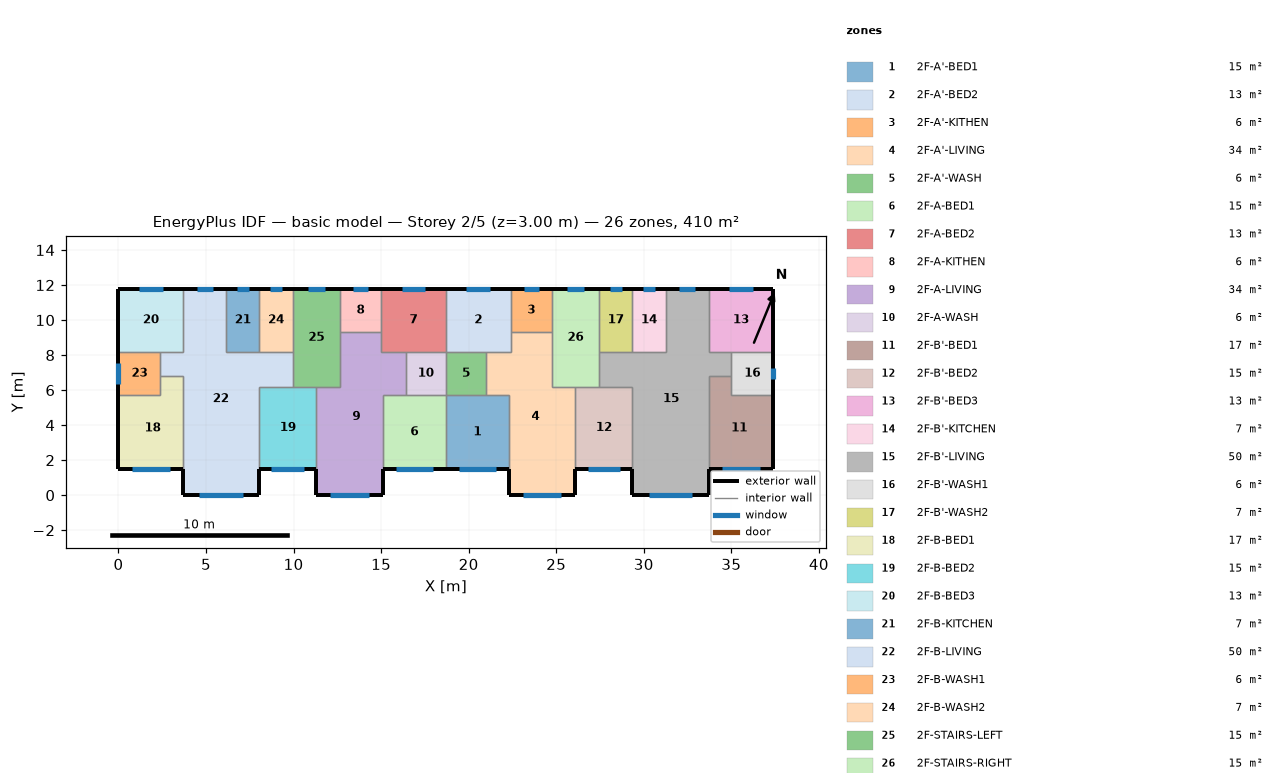
=== STOREY PLAN SPEC (per zone: floor XY polygon, exterior-wall plan segments, windows/doors) ===
zone 1: 2F-A'-BED1  (15.1 m²)
  floor: (18.70, 5.70) (22.30, 5.70) (22.30, 1.50) (18.70, 1.50)
  exterior wall: (18.70, 1.50) – (22.30, 1.50)  [3.6 m]
    window: (19.46, 1.50) – (21.54, 1.50)  [3.1 m²]
  interior walls: 4
zone 2: 2F-A'-BED2  (13.3 m²)
  floor: (18.70, 11.80) (22.40, 11.80) (22.40, 8.20) (18.70, 8.20)
  exterior wall: (22.40, 11.80) – (18.70, 11.80)  [3.7 m]
    window: (21.23, 11.80) – (19.87, 11.80)  [2.0 m²]
  interior walls: 5
zone 3: 2F-A'-KITHEN  (5.9 m²)
  floor: (24.75, 11.80) (24.75, 9.31) (22.40, 9.31) (22.40, 11.80)
  exterior wall: (24.75, 11.80) – (22.40, 11.80)  [2.3 m]
    window: (24.01, 11.80) – (23.14, 11.80)  [1.3 m²]
  interior walls: 3
zone 4: 2F-A'-LIVING  (34.3 m²)
  floor: (22.40, 9.31) (24.75, 9.31) (24.75, 6.20) (26.10, 6.20) (26.10, 0.00) (22.30, 0.00) (22.30, 5.70) (21.00, 5.70) (21.00, 8.20) (22.40, 8.20)
  exterior wall: (22.30, 1.50) – (22.30, 0.00)  [1.5 m]
  exterior wall: (26.10, 0.00) – (26.10, 1.50)  [1.5 m]
  exterior wall: (22.30, 0.00) – (26.10, 0.00)  [3.8 m]
    window: (23.10, 0.00) – (25.30, 0.00)  [3.3 m²]
  interior walls: 9
zone 5: 2F-A'-WASH  (5.7 m²)
  floor: (21.00, 8.20) (21.00, 5.70) (18.70, 5.70) (18.70, 8.20)
  interior walls: 4
zone 6: 2F-A-BED1  (15.1 m²)
  floor: (15.10, 5.70) (18.70, 5.70) (18.70, 1.50) (15.10, 1.50)
  exterior wall: (15.10, 1.50) – (18.70, 1.50)  [3.6 m]
    window: (15.86, 1.50) – (17.94, 1.50)  [3.1 m²]
  interior walls: 4
zone 7: 2F-A-BED2  (13.3 m²)
  floor: (18.70, 11.80) (18.70, 8.20) (15.00, 8.20) (15.00, 11.80)
  exterior wall: (18.70, 11.80) – (15.00, 11.80)  [3.7 m]
    window: (17.53, 11.80) – (16.17, 11.80)  [2.0 m²]
  interior walls: 5
zone 8: 2F-A-KITHEN  (5.9 m²)
  floor: (15.00, 11.80) (15.00, 9.31) (12.65, 9.31) (12.65, 11.80)
  exterior wall: (15.00, 11.80) – (12.65, 11.80)  [2.3 m]
    window: (14.26, 11.80) – (13.39, 11.80)  [1.3 m²]
  interior walls: 3
zone 9: 2F-A-LIVING  (34.3 m²)
  floor: (12.65, 9.31) (15.00, 9.31) (15.00, 8.20) (16.40, 8.20) (16.40, 5.70) (15.10, 5.70) (15.10, 0.00) (11.30, 0.00) (11.30, 6.20) (12.65, 6.20)
  exterior wall: (11.30, 1.50) – (11.30, 0.00)  [1.5 m]
  exterior wall: (15.10, 0.00) – (15.10, 1.50)  [1.5 m]
  exterior wall: (11.30, 0.00) – (15.10, 0.00)  [3.8 m]
    window: (12.10, 0.00) – (14.30, 0.00)  [3.3 m²]
  interior walls: 9
zone 10: 2F-A-WASH  (5.7 m²)
  floor: (18.70, 8.20) (18.70, 5.70) (16.40, 5.70) (16.40, 8.20)
  interior walls: 4
zone 11: 2F-B'-BED1  (17.0 m²)
  floor: (35.00, 6.80) (35.00, 5.70) (37.40, 5.70) (37.40, 1.50) (33.70, 1.50) (33.70, 6.80)
  exterior wall: (33.70, 1.50) – (37.40, 1.50)  [3.7 m]
    window: (34.48, 1.50) – (36.62, 1.50)  [3.2 m²]
  exterior wall: (37.40, 1.50) – (37.40, 5.70)  [4.2 m]
  interior walls: 4
zone 12: 2F-B'-BED2  (15.3 m²)
  floor: (26.10, 6.20) (29.35, 6.20) (29.35, 1.50) (26.10, 1.50)
  exterior wall: (26.10, 1.50) – (29.35, 1.50)  [3.3 m]
    window: (26.79, 1.50) – (28.66, 1.50)  [2.8 m²]
  interior walls: 4
zone 13: 2F-B'-BED3  (13.3 m²)
  floor: (37.40, 11.80) (37.40, 8.20) (33.70, 8.20) (33.70, 11.80)
  exterior wall: (37.40, 8.20) – (37.40, 11.80)  [3.6 m]
  exterior wall: (37.40, 11.80) – (33.70, 11.80)  [3.7 m]
    window: (36.23, 11.80) – (34.87, 11.80)  [2.0 m²]
  interior walls: 3
zone 14: 2F-B'-KITCHEN  (6.8 m²)
  floor: (29.35, 11.80) (31.25, 11.80) (31.25, 8.20) (29.35, 8.20)
  exterior wall: (31.25, 11.80) – (29.35, 11.80)  [1.9 m]
    window: (30.65, 11.80) – (29.95, 11.80)  [1.1 m²]
  interior walls: 3
zone 15: 2F-B'-LIVING  (50.1 m²)
  floor: (31.25, 11.80) (33.70, 11.80) (33.70, 8.20) (35.00, 8.20) (35.00, 6.80) (33.70, 6.80) (33.70, 0.00) (29.35, 0.00) (29.35, 6.20) (27.45, 6.20) (27.45, 8.20) (31.25, 8.20)
  exterior wall: (29.35, 1.50) – (29.35, 0.00)  [1.5 m]
  exterior wall: (33.70, 11.80) – (31.25, 11.80)  [2.5 m]
    window: (32.93, 11.80) – (32.02, 11.80)  [1.4 m²]
  exterior wall: (33.70, 0.00) – (33.70, 1.50)  [1.5 m]
  exterior wall: (29.35, 0.00) – (33.70, 0.00)  [4.4 m]
    window: (30.27, 0.00) – (32.78, 0.00)  [3.8 m²]
  interior walls: 11
zone 16: 2F-B'-WASH1  (6.0 m²)
  floor: (37.40, 8.20) (37.40, 5.70) (35.00, 5.70) (35.00, 8.20)
  exterior wall: (37.40, 5.70) – (37.40, 8.20)  [2.5 m]
    window: (37.40, 6.65) – (37.40, 7.25)  [0.9 m²]
  interior walls: 4
zone 17: 2F-B'-WASH2  (6.8 m²)
  floor: (27.45, 11.80) (29.35, 11.80) (29.35, 8.20) (27.45, 8.20)
  exterior wall: (29.35, 11.80) – (27.45, 11.80)  [1.9 m]
    window: (28.75, 11.80) – (28.05, 11.80)  [1.1 m²]
  interior walls: 3
zone 18: 2F-B-BED1  (17.0 m²)
  floor: (2.40, 6.80) (3.70, 6.80) (3.70, 1.50) (0.00, 1.50) (0.00, 5.70) (2.40, 5.70)
  exterior wall: (0.00, 1.50) – (3.70, 1.50)  [3.7 m]
    window: (0.78, 1.50) – (2.92, 1.50)  [3.2 m²]
  exterior wall: (0.00, 5.70) – (0.00, 1.50)  [4.2 m]
  interior walls: 4
zone 19: 2F-B-BED2  (15.3 m²)
  floor: (8.05, 6.20) (11.30, 6.20) (11.30, 1.50) (8.05, 1.50)
  exterior wall: (8.05, 1.50) – (11.30, 1.50)  [3.3 m]
    window: (8.74, 1.50) – (10.61, 1.50)  [2.8 m²]
  interior walls: 4
zone 20: 2F-B-BED3  (13.3 m²)
  floor: (0.00, 11.80) (3.70, 11.80) (3.70, 8.20) (0.00, 8.20)
  exterior wall: (3.70, 11.80) – (0.00, 11.80)  [3.7 m]
    window: (2.53, 11.80) – (1.17, 11.80)  [2.0 m²]
  exterior wall: (0.00, 11.80) – (0.00, 8.20)  [3.6 m]
  interior walls: 3
zone 21: 2F-B-KITCHEN  (6.8 m²)
  floor: (8.05, 11.80) (8.05, 8.20) (6.15, 8.20) (6.15, 11.80)
  exterior wall: (8.05, 11.80) – (6.15, 11.80)  [1.9 m]
    window: (7.45, 11.80) – (6.75, 11.80)  [1.1 m²]
  interior walls: 3
zone 22: 2F-B-LIVING  (50.1 m²)
  floor: (3.70, 11.80) (6.15, 11.80) (6.15, 8.20) (9.95, 8.20) (9.95, 6.20) (8.05, 6.20) (8.05, 0.00) (3.70, 0.00) (3.70, 6.80) (2.40, 6.80) (2.40, 8.20) (3.70, 8.20)
  exterior wall: (6.15, 11.80) – (3.70, 11.80)  [2.5 m]
    window: (5.38, 11.80) – (4.47, 11.80)  [1.4 m²]
  exterior wall: (8.05, 0.00) – (8.05, 1.50)  [1.5 m]
  exterior wall: (3.70, 0.00) – (8.05, 0.00)  [4.3 m]
    window: (4.62, 0.00) – (7.13, 0.00)  [3.8 m²]
  exterior wall: (3.70, 1.50) – (3.70, 0.00)  [1.5 m]
  interior walls: 11
zone 23: 2F-B-WASH1  (6.0 m²)
  floor: (2.40, 8.20) (2.40, 5.70) (0.00, 5.70) (0.00, 8.20)
  exterior wall: (0.00, 8.20) – (0.00, 5.70)  [2.5 m]
    window: (0.00, 7.56) – (0.00, 6.34)  [1.8 m²]
  interior walls: 4
zone 24: 2F-B-WASH2  (6.8 m²)
  floor: (9.95, 11.80) (9.95, 8.20) (8.05, 8.20) (8.05, 11.80)
  exterior wall: (9.95, 11.80) – (8.05, 11.80)  [1.9 m]
    window: (9.35, 11.80) – (8.65, 11.80)  [1.1 m²]
  interior walls: 3
zone 25: 2F-STAIRS-LEFT  (15.1 m²)
  floor: (9.95, 11.80) (12.65, 11.80) (12.65, 6.20) (9.95, 6.20)
  exterior wall: (12.65, 11.80) – (9.95, 11.80)  [2.7 m]
    window: (11.80, 11.80) – (10.80, 11.80)  [1.5 m²]
  interior walls: 6
zone 26: 2F-STAIRS-RIGHT  (15.1 m²)
  floor: (27.45, 11.80) (27.45, 6.20) (24.75, 6.20) (24.75, 11.80)
  exterior wall: (27.45, 11.80) – (24.75, 11.80)  [2.7 m]
    window: (26.60, 11.80) – (25.60, 11.80)  [1.5 m²]
  interior walls: 6

=== DERIVED (storey summary) ===
Building: basic model
Storey: 2 of 5  (floor level z = 3.00 m)
Storey gross floor area: 409.7 m²
Zones on this storey: 26
  - 2F-A'-BED1: floor 15.1 m²; exterior wall 3.6 m (10.8 m²); 1 window(s) 3.1 m²; WWR 28.8%
  - 2F-A'-BED2: floor 13.3 m²; exterior wall 3.7 m (11.1 m²); 1 window(s) 2.0 m²; WWR 18.4%
  - 2F-A'-KITHEN: floor 5.9 m²; exterior wall 2.3 m (7.0 m²); 1 window(s) 1.3 m²; WWR 18.4%
  - 2F-A'-LIVING: floor 34.3 m²; exterior wall 6.8 m (20.4 m²); 1 window(s) 3.3 m²; WWR 16.1%
  - 2F-A'-WASH: floor 5.7 m²
  - 2F-A-BED1: floor 15.1 m²; exterior wall 3.6 m (10.8 m²); 1 window(s) 3.1 m²; WWR 28.8%
  - 2F-A-BED2: floor 13.3 m²; exterior wall 3.7 m (11.1 m²); 1 window(s) 2.0 m²; WWR 18.4%
  - 2F-A-KITHEN: floor 5.9 m²; exterior wall 2.3 m (7.0 m²); 1 window(s) 1.3 m²; WWR 18.4%
  - 2F-A-LIVING: floor 34.3 m²; exterior wall 6.8 m (20.4 m²); 1 window(s) 3.3 m²; WWR 16.1%
  - 2F-A-WASH: floor 5.7 m²
  - 2F-B'-BED1: floor 17.0 m²; exterior wall 7.9 m (23.7 m²); 1 window(s) 3.2 m²; WWR 13.5%
  - 2F-B'-BED2: floor 15.3 m²; exterior wall 3.3 m (9.8 m²); 1 window(s) 2.8 m²; WWR 28.8%
  - 2F-B'-BED3: floor 13.3 m²; exterior wall 7.3 m (21.9 m²); 1 window(s) 2.0 m²; WWR 9.3%
  - 2F-B'-KITCHEN: floor 6.8 m²; exterior wall 1.9 m (5.7 m²); 1 window(s) 1.1 m²; WWR 18.4%
  - 2F-B'-LIVING: floor 50.1 m²; exterior wall 9.8 m (29.4 m²); 2 window(s) 5.1 m²; WWR 17.4%
  - 2F-B'-WASH1: floor 6.0 m²; exterior wall 2.5 m (7.5 m²); 1 window(s) 0.9 m²; WWR 12.1%
  - 2F-B'-WASH2: floor 6.8 m²; exterior wall 1.9 m (5.7 m²); 1 window(s) 1.1 m²; WWR 18.4%
  - 2F-B-BED1: floor 17.0 m²; exterior wall 7.9 m (23.7 m²); 1 window(s) 3.2 m²; WWR 13.5%
  - 2F-B-BED2: floor 15.3 m²; exterior wall 3.3 m (9.8 m²); 1 window(s) 2.8 m²; WWR 28.8%
  - 2F-B-BED3: floor 13.3 m²; exterior wall 7.3 m (21.9 m²); 1 window(s) 2.0 m²; WWR 9.3%
  - 2F-B-KITCHEN: floor 6.8 m²; exterior wall 1.9 m (5.7 m²); 1 window(s) 1.1 m²; WWR 18.4%
  - 2F-B-LIVING: floor 50.1 m²; exterior wall 9.8 m (29.4 m²); 2 window(s) 5.1 m²; WWR 17.4%
  - 2F-B-WASH1: floor 6.0 m²; exterior wall 2.5 m (7.5 m²); 1 window(s) 1.8 m²; WWR 24.4%
  - 2F-B-WASH2: floor 6.8 m²; exterior wall 1.9 m (5.7 m²); 1 window(s) 1.1 m²; WWR 18.4%
  - 2F-STAIRS-LEFT: floor 15.1 m²; exterior wall 2.7 m (8.1 m²); 1 window(s) 1.5 m²; WWR 18.4%
  - 2F-STAIRS-RIGHT: floor 15.1 m²; exterior wall 2.7 m (8.1 m²); 1 window(s) 1.5 m²; WWR 18.4%
Zone adjacency (shared interzone walls):
  - 2F-A'-BED1 ↔ 2F-A'-LIVING
  - 2F-A'-BED1 ↔ 2F-A'-WASH
  - 2F-A'-BED1 ↔ 2F-A-BED1
  - 2F-A'-BED2 ↔ 2F-A'-KITHEN
  - 2F-A'-BED2 ↔ 2F-A'-LIVING
  - 2F-A'-BED2 ↔ 2F-A'-WASH
  - 2F-A'-BED2 ↔ 2F-A-BED2
  - 2F-A'-KITHEN ↔ 2F-A'-LIVING
  - 2F-A'-KITHEN ↔ 2F-STAIRS-RIGHT
  - 2F-A'-LIVING ↔ 2F-A'-WASH
  - 2F-A'-LIVING ↔ 2F-B'-BED2
  - 2F-A'-LIVING ↔ 2F-STAIRS-RIGHT
  - 2F-A'-WASH ↔ 2F-A-WASH
  - 2F-A-BED1 ↔ 2F-A-LIVING
  - 2F-A-BED1 ↔ 2F-A-WASH
  - 2F-A-BED2 ↔ 2F-A-KITHEN
  - 2F-A-BED2 ↔ 2F-A-LIVING
  - 2F-A-BED2 ↔ 2F-A-WASH
  - 2F-A-KITHEN ↔ 2F-A-LIVING
  - 2F-A-KITHEN ↔ 2F-STAIRS-LEFT
  - 2F-A-LIVING ↔ 2F-A-WASH
  - 2F-A-LIVING ↔ 2F-B-BED2
  - 2F-A-LIVING ↔ 2F-STAIRS-LEFT
  - 2F-B'-BED1 ↔ 2F-B'-LIVING
  - 2F-B'-BED1 ↔ 2F-B'-WASH1
  - 2F-B'-BED2 ↔ 2F-B'-LIVING
  - 2F-B'-BED2 ↔ 2F-STAIRS-RIGHT
  - 2F-B'-BED3 ↔ 2F-B'-LIVING
  - 2F-B'-BED3 ↔ 2F-B'-WASH1
  - 2F-B'-KITCHEN ↔ 2F-B'-LIVING
  - 2F-B'-KITCHEN ↔ 2F-B'-WASH2
  - 2F-B'-LIVING ↔ 2F-B'-WASH1
  - 2F-B'-LIVING ↔ 2F-B'-WASH2
  - 2F-B'-LIVING ↔ 2F-STAIRS-RIGHT
  - 2F-B'-WASH2 ↔ 2F-STAIRS-RIGHT
  - 2F-B-BED1 ↔ 2F-B-LIVING
  - 2F-B-BED1 ↔ 2F-B-WASH1
  - 2F-B-BED2 ↔ 2F-B-LIVING
  - 2F-B-BED2 ↔ 2F-STAIRS-LEFT
  - 2F-B-BED3 ↔ 2F-B-LIVING
  - 2F-B-BED3 ↔ 2F-B-WASH1
  - 2F-B-KITCHEN ↔ 2F-B-LIVING
  - 2F-B-KITCHEN ↔ 2F-B-WASH2
  - 2F-B-LIVING ↔ 2F-B-WASH1
  - 2F-B-LIVING ↔ 2F-B-WASH2
  - 2F-B-LIVING ↔ 2F-STAIRS-LEFT
  - 2F-B-WASH2 ↔ 2F-STAIRS-LEFT